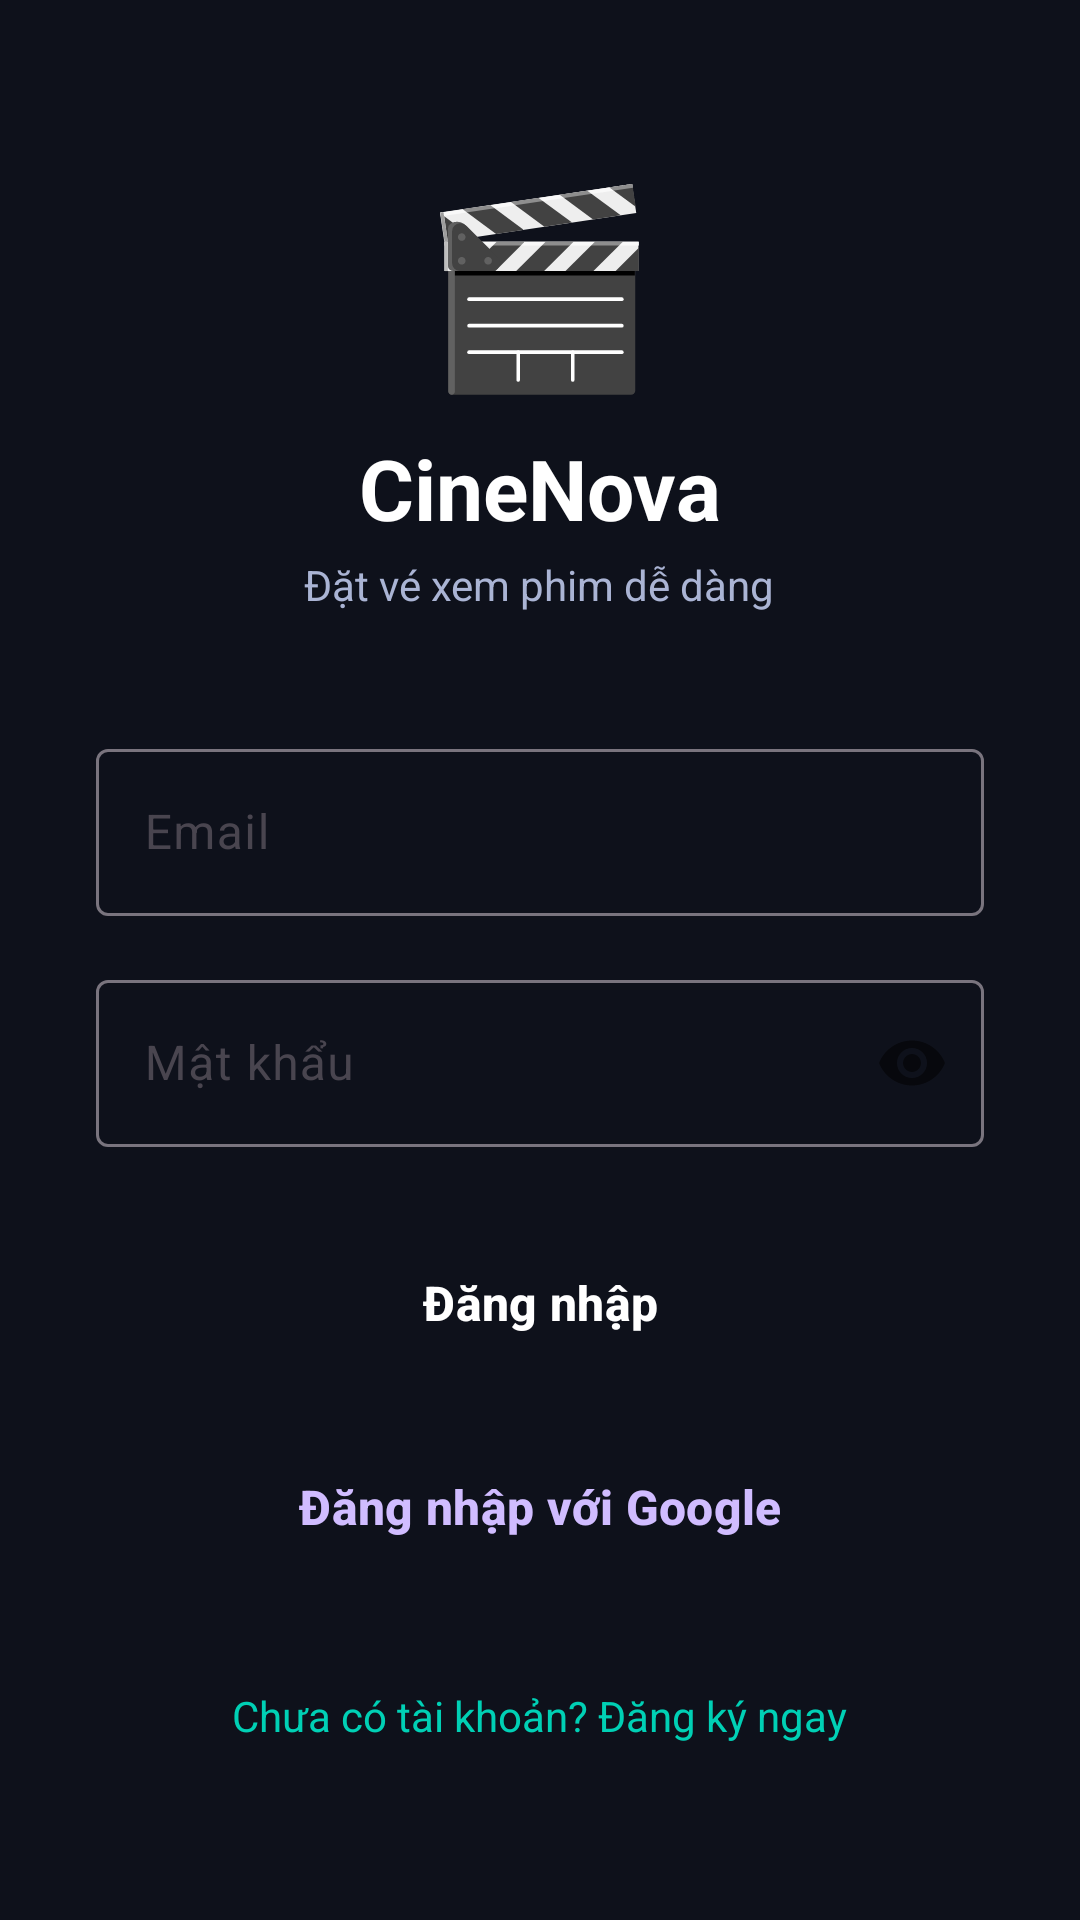

Produce the Android XML layout that renders to this screen, including the resource entries it uses.
<!-- AndroidManifest.xml: application theme Theme.MyApplication -->
<!-- res/layout/activity_login.xml -->
<?xml version="1.0" encoding="utf-8"?>
<ScrollView xmlns:android="http://schemas.android.com/apk/res/android"
    android:layout_width="match_parent"
    android:layout_height="match_parent"
    android:background="@color/colorBackground"
    android:fillViewport="true">

    <LinearLayout
        android:layout_width="match_parent"
        android:layout_height="wrap_content"
        android:orientation="vertical"
        android:gravity="center"
        android:padding="32dp">

        
        <TextView
            android:layout_width="wrap_content"
            android:layout_height="wrap_content"
            android:text="🎬"
            android:textSize="64sp"
            android:layout_marginBottom="8dp" />

        <TextView
            android:layout_width="wrap_content"
            android:layout_height="wrap_content"
            android:text="CineNova"
            android:textSize="28sp"
            android:textStyle="bold"
            android:textColor="@color/colorOnBackground"
            android:layout_marginBottom="4dp" />

        <TextView
            android:layout_width="wrap_content"
            android:layout_height="wrap_content"
            android:text="Đặt vé xem phim dễ dàng"
            android:textSize="14sp"
            android:textColor="@color/colorTextSecondary"
            android:layout_marginBottom="40dp" />

        
        <com.google.android.material.textfield.TextInputLayout
            android:layout_width="match_parent"
            android:layout_height="wrap_content"
            android:hint="Email"
            style="@style/Widget.Material3.TextInputLayout.OutlinedBox"
            android:layout_marginBottom="16dp">

            <com.google.android.material.textfield.TextInputEditText
                android:id="@+id/etEmail"
                android:layout_width="match_parent"
                android:layout_height="wrap_content"
                android:inputType="textEmailAddress"
                android:textColor="@color/white" />
        </com.google.android.material.textfield.TextInputLayout>

        
        <com.google.android.material.textfield.TextInputLayout
            android:layout_width="match_parent"
            android:layout_height="wrap_content"
            android:hint="Mật khẩu"
            style="@style/Widget.Material3.TextInputLayout.OutlinedBox"
            app:passwordToggleEnabled="true"
            android:layout_marginBottom="24dp"
            xmlns:app="http://schemas.android.com/apk/res-auto">

            <com.google.android.material.textfield.TextInputEditText
                android:id="@+id/etPassword"
                android:layout_width="match_parent"
                android:layout_height="wrap_content"
                android:inputType="textPassword"
                android:textColor="@color/white" />
        </com.google.android.material.textfield.TextInputLayout>

        
        <ProgressBar
            android:id="@+id/progressBar"
            android:layout_width="wrap_content"
            android:layout_height="wrap_content"
            android:visibility="gone"
            android:layout_marginBottom="8dp" />

        
        <Button
            android:id="@+id/btnLogin"
            android:layout_width="match_parent"
            android:layout_height="56dp"
            style="@style/Widget.App.Button"
            android:text="Đăng nhập"
            android:textSize="16sp"
            android:layout_marginBottom="12dp" />

        
        <Button
            android:id="@+id/btnGoogleSignIn"
            android:layout_width="match_parent"
            android:layout_height="56dp"
            style="@style/Widget.App.Button.Outlined"
            android:text="Đăng nhập với Google"
            android:textSize="16sp"
            android:layout_marginBottom="24dp" />

        
        <TextView
            android:id="@+id/tvRegister"
            android:layout_width="wrap_content"
            android:layout_height="wrap_content"
            android:text="Chưa có tài khoản? Đăng ký ngay"
            android:textColor="@color/colorAccent"
            android:textSize="14sp"
            android:padding="8dp" />

    </LinearLayout>
</ScrollView>
<!-- resources referenced by this layout -->
<resources>
  <color name="colorAccent">#00D0B5</color>
  <color name="colorBackground">#0E111B</color>
  <color name="colorOnBackground">#FFFFFF</color>
  <color name="colorTextSecondary">#AAB4D4</color>
  <color name="white">#FFFFFFFF</color>
  <style name="Widget.App.Button" parent="Widget.Material3.Button">
          <item name="backgroundTint">@color/colorPrimary</item>
          <item name="android:textColor">@color/white</item>
          <item name="cornerRadius">16dp</item>
          <item name="android:textStyle">bold</item>
      </style>
  <style name="Widget.App.Button.Outlined" parent="Widget.Material3.Button.OutlinedButton">
          <item name="strokeColor">@color/colorPrimaryLight</item>
          <item name="android:textColor">@color/colorPrimaryLight</item>
          <item name="cornerRadius">16dp</item>
          <item name="android:textStyle">bold</item>
      </style>
  <style name="Theme.MyApplication" parent="Base.Theme.MyApplication" />
  <color name="colorPrimary">#6750A4</color>
  <color name="colorPrimaryLight">#D0BCFF</color>
  <style name="Base.Theme.MyApplication" parent="Theme.Material3.DayNight.NoActionBar">
          <item name="colorPrimary">@color/colorPrimary</item>
          <item name="colorPrimaryVariant">@color/colorPrimaryDark</item>
          <item name="colorOnPrimary">@color/colorOnPrimary</item>
          <item name="colorSecondary">@color/colorAccent</item>
          <item name="colorTertiary">@color/colorPrimaryLight</item>
          <item name="android:windowBackground">@color/colorBackground</item>
          <item name="android:statusBarColor">@color/colorPrimaryDark</item>
          <item name="android:navigationBarColor">@color/colorBackground</item>
      </style>
  <color name="colorPrimaryDark">#4F378B</color>
  <color name="colorOnPrimary">#FFFFFF</color>
</resources>
